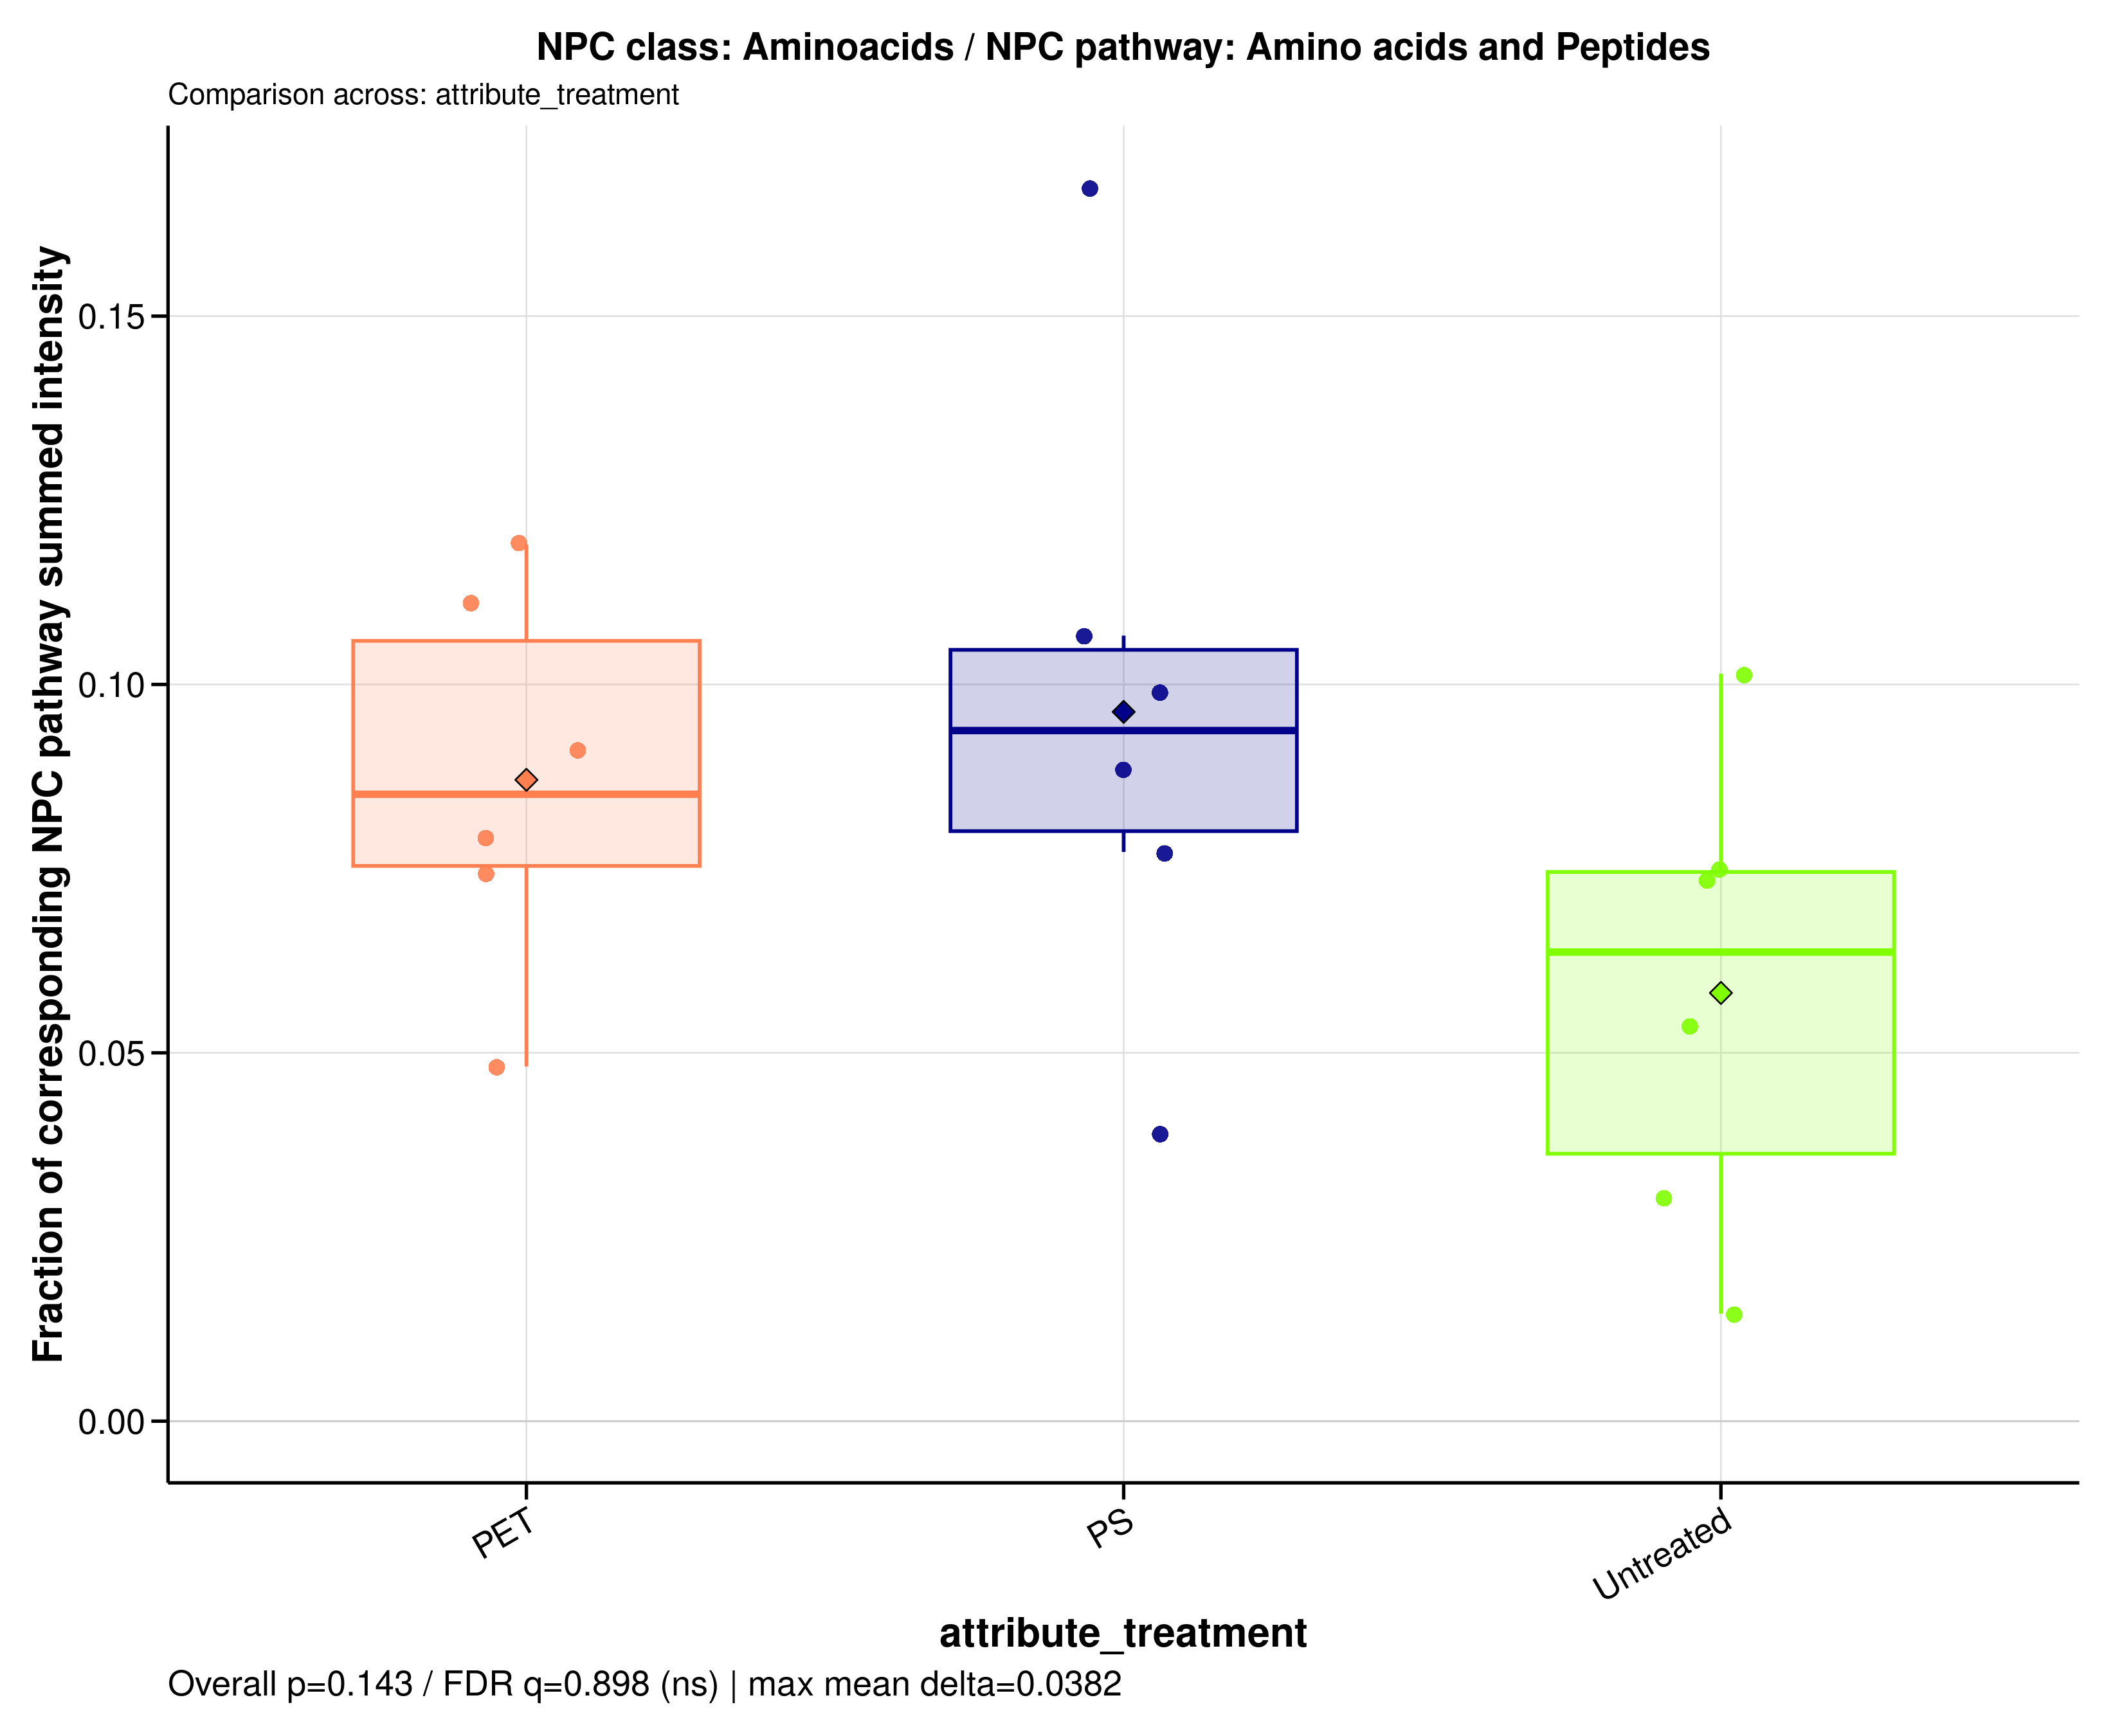

Values plotted in this chart, from the file beside it:
sample_id	group	data_source	numerator_level	numerator_term	numerator_class	denominator_level	denominator_term	npc_pathway	npc_superclass	npc_class	ratio_label	ratio_plot_label	numerator_n_features	denominator_n_features	numerator_summed_intensity	denominator_summed_intensity	ratio	npc_overall_test	npc_overall_p_value	npc_overall_q_value	npc_overall_significance	npc_max_mean_difference	npc_max_median_difference
A549_110626_PET100	PET	filtered	class	Aminoacids	Aminoacids	pathway	Amino acids and Peptides	Amino acids and Peptides	Nicotinic acid alkaloids | Small peptide…	Aminoacids	NPC class: Aminoacids / NPC pathway: Ami…	Aminoacids	11	139	3.863	42.36	0.09118	kruskal_wallis	0.1426	0.8977	ns	0.03815	0.03007
A549_110626_PS100	PS	filtered	class	Aminoacids	Aminoacids	pathway	Amino acids and Peptides	Amino acids and Peptides	Nicotinic acid alkaloids | Small peptide…	Aminoacids	NPC class: Aminoacids / NPC pathway: Ami…	Aminoacids	11	139	4.549	45.98	0.09893	kruskal_wallis	0.1426	0.8977	ns	0.03815	0.03007
A549_110626_untreated	Untreated	filtered	class	Aminoacids	Aminoacids	pathway	Amino acids and Peptides	Amino acids and Peptides	Nicotinic acid alkaloids | Small peptide…	Aminoacids	NPC class: Aminoacids / NPC pathway: Ami…	Aminoacids	11	139	2.914	54.21	0.05376	kruskal_wallis	0.1426	0.8977	ns	0.03815	0.03007
A549_180626_PET100	PET	filtered	class	Aminoacids	Aminoacids	pathway	Amino acids and Peptides	Amino acids and Peptides	Nicotinic acid alkaloids | Small peptide…	Aminoacids	NPC class: Aminoacids / NPC pathway: Ami…	Aminoacids	11	139	2.975	40.12	0.07415	kruskal_wallis	0.1426	0.8977	ns	0.03815	0.03007
A549_180626_PS100	PS	filtered	class	Aminoacids	Aminoacids	pathway	Amino acids and Peptides	Amino acids and Peptides	Nicotinic acid alkaloids | Small peptide…	Aminoacids	NPC class: Aminoacids / NPC pathway: Ami…	Aminoacids	11	139	1.762	45.4	0.03881	kruskal_wallis	0.1426	0.8977	ns	0.03815	0.03007
A549_180626_untreated	Untreated	filtered	class	Aminoacids	Aminoacids	pathway	Amino acids and Peptides	Amino acids and Peptides	Nicotinic acid alkaloids | Small peptide…	Aminoacids	NPC class: Aminoacids / NPC pathway: Ami…	Aminoacids	11	139	1.811	59.4	0.03048	kruskal_wallis	0.1426	0.8977	ns	0.03815	0.03007
A549_210626_PET100	PET	filtered	class	Aminoacids	Aminoacids	pathway	Amino acids and Peptides	Amino acids and Peptides	Nicotinic acid alkaloids | Small peptide…	Aminoacids	NPC class: Aminoacids / NPC pathway: Ami…	Aminoacids	11	139	5.294	47.77	0.1108	kruskal_wallis	0.1426	0.8977	ns	0.03815	0.03007
A549_210626_PS100	PS	filtered	class	Aminoacids	Aminoacids	pathway	Amino acids and Peptides	Amino acids and Peptides	Nicotinic acid alkaloids | Small peptide…	Aminoacids	NPC class: Aminoacids / NPC pathway: Ami…	Aminoacids	11	139	3.922	44.29	0.08856	kruskal_wallis	0.1426	0.8977	ns	0.03815	0.03007
A549_210626_untreated	Untreated	filtered	class	Aminoacids	Aminoacids	pathway	Amino acids and Peptides	Amino acids and Peptides	Nicotinic acid alkaloids | Small peptide…	Aminoacids	NPC class: Aminoacids / NPC pathway: Ami…	Aminoacids	11	139	3.021	41.06	0.07358	kruskal_wallis	0.1426	0.8977	ns	0.03815	0.03007
MDM_160526_PET100	PET	filtered	class	Aminoacids	Aminoacids	pathway	Amino acids and Peptides	Amino acids and Peptides	Nicotinic acid alkaloids | Small peptide…	Aminoacids	NPC class: Aminoacids / NPC pathway: Ami…	Aminoacids	11	139	3.054	38.65	0.07901	kruskal_wallis	0.1426	0.8977	ns	0.03815	0.03007
MDM_160526_PS100	PS	filtered	class	Aminoacids	Aminoacids	pathway	Amino acids and Peptides	Amino acids and Peptides	Nicotinic acid alkaloids | Small peptide…	Aminoacids	NPC class: Aminoacids / NPC pathway: Ami…	Aminoacids	11	139	4.203	39.42	0.1066	kruskal_wallis	0.1426	0.8977	ns	0.03815	0.03007
MDM_160526_untreated	Untreated	filtered	class	Aminoacids	Aminoacids	pathway	Amino acids and Peptides	Amino acids and Peptides	Nicotinic acid alkaloids | Small peptide…	Aminoacids	NPC class: Aminoacids / NPC pathway: Ami…	Aminoacids	11	139	2.576	25.38	0.1015	kruskal_wallis	0.1426	0.8977	ns	0.03815	0.03007
MDM_A_190626_PET100	PET	filtered	class	Aminoacids	Aminoacids	pathway	Amino acids and Peptides	Amino acids and Peptides	Nicotinic acid alkaloids | Small peptide…	Aminoacids	NPC class: Aminoacids / NPC pathway: Ami…	Aminoacids	11	139	5.118	43.01	0.119	kruskal_wallis	0.1426	0.8977	ns	0.03815	0.03007
MDM_A_190626_PS100	PS	filtered	class	Aminoacids	Aminoacids	pathway	Amino acids and Peptides	Amino acids and Peptides	Nicotinic acid alkaloids | Small peptide…	Aminoacids	NPC class: Aminoacids / NPC pathway: Ami…	Aminoacids	11	139	5.574	33.28	0.1675	kruskal_wallis	0.1426	0.8977	ns	0.03815	0.03007
MDM_A_190626_untreated	Untreated	filtered	class	Aminoacids	Aminoacids	pathway	Amino acids and Peptides	Amino acids and Peptides	Nicotinic acid alkaloids | Small peptide…	Aminoacids	NPC class: Aminoacids / NPC pathway: Ami…	Aminoacids	11	139	3.356	44.83	0.07487	kruskal_wallis	0.1426	0.8977	ns	0.03815	0.03007
MDM_B_190626_PET100	PET	filtered	class	Aminoacids	Aminoacids	pathway	Amino acids and Peptides	Amino acids and Peptides	Nicotinic acid alkaloids | Small peptide…	Aminoacids	NPC class: Aminoacids / NPC pathway: Ami…	Aminoacids	11	139	1.621	33.67	0.04814	kruskal_wallis	0.1426	0.8977	ns	0.03815	0.03007
MDM_B_190626_PS100	PS	filtered	class	Aminoacids	Aminoacids	pathway	Amino acids and Peptides	Amino acids and Peptides	Nicotinic acid alkaloids | Small peptide…	Aminoacids	NPC class: Aminoacids / NPC pathway: Ami…	Aminoacids	11	139	2.919	37.78	0.07727	kruskal_wallis	0.1426	0.8977	ns	0.03815	0.03007
MDM_B_190626_untreated	Untreated	filtered	class	Aminoacids	Aminoacids	pathway	Amino acids and Peptides	Amino acids and Peptides	Nicotinic acid alkaloids | Small peptide…	Aminoacids	NPC class: Aminoacids / NPC pathway: Ami…	Aminoacids	11	139	0.2579	17.67	0.01459	kruskal_wallis	0.1426	0.8977	ns	0.03815	0.03007
